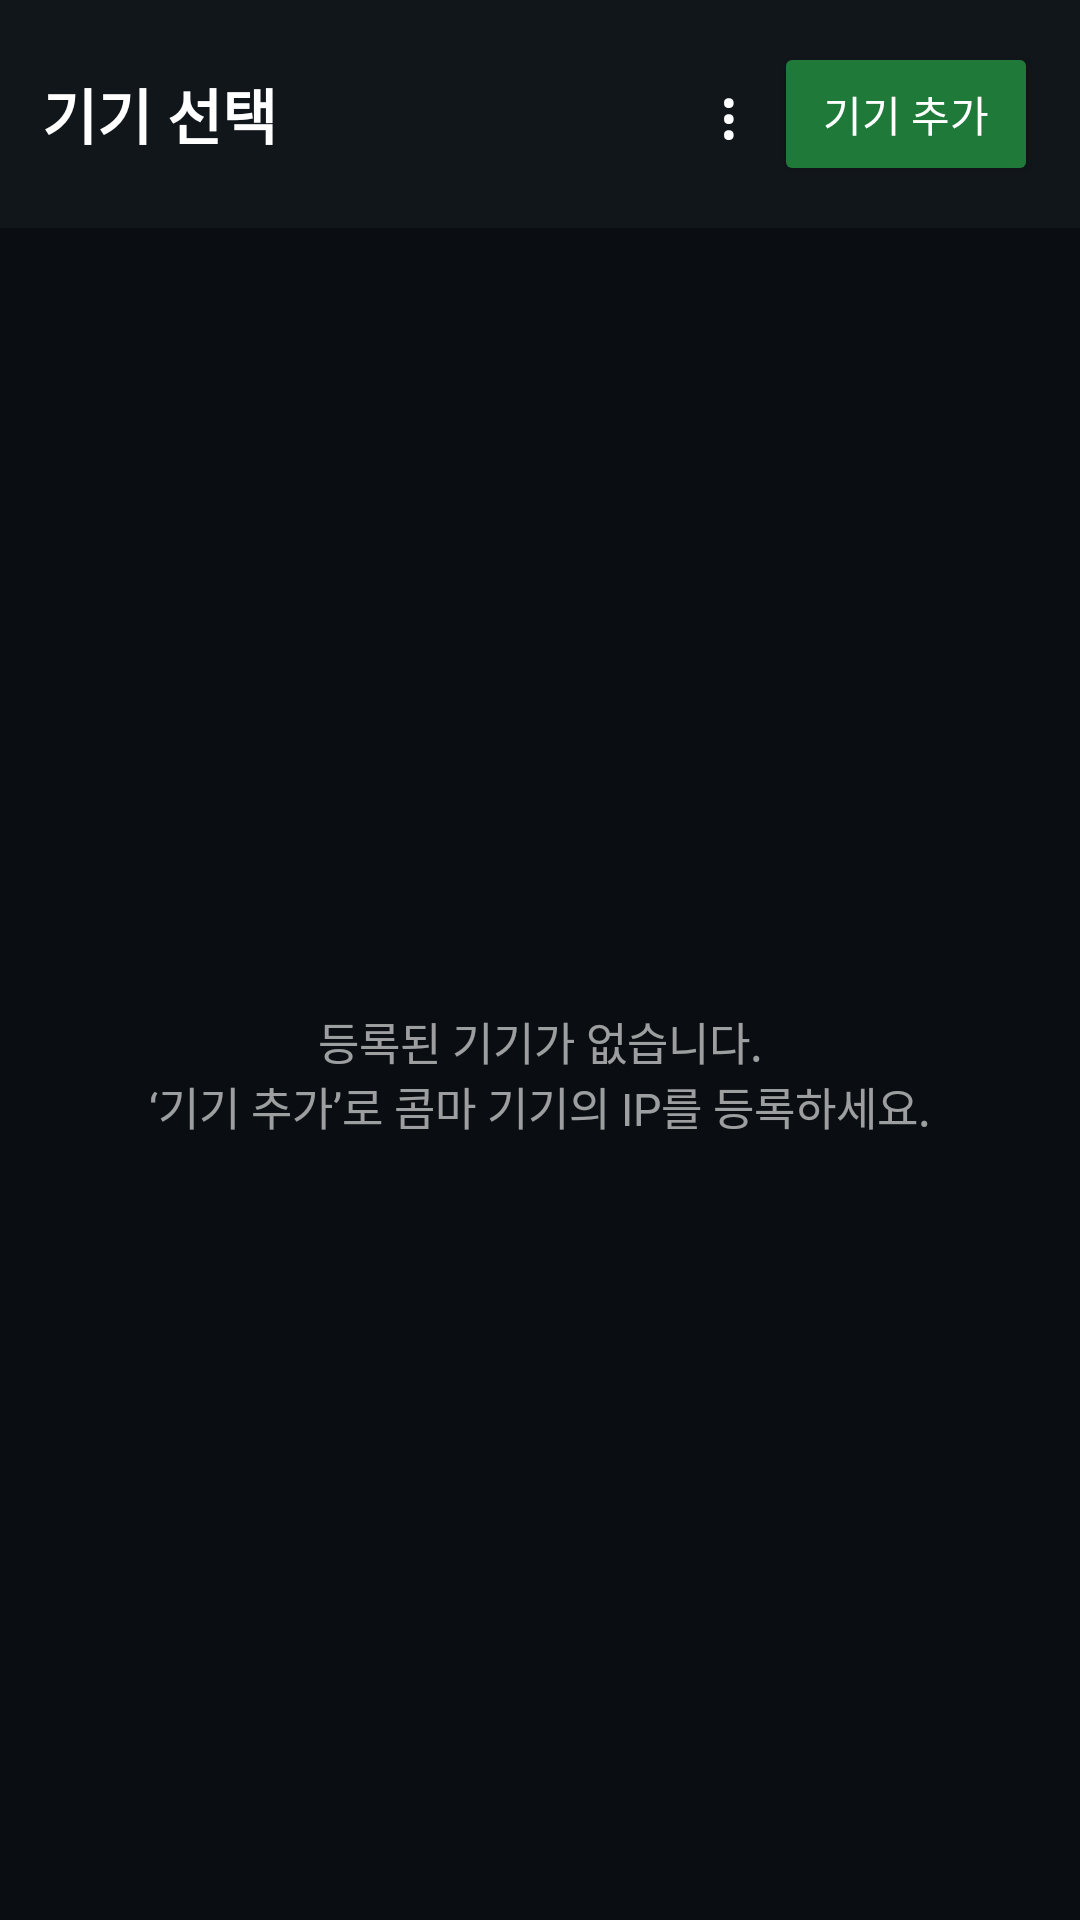

Android layout source for this screen:
<!-- AndroidManifest.xml: application theme Theme.CarrotHud -->
<!-- res/layout/activity_devices.xml -->
<?xml version="1.0" encoding="utf-8"?>
<LinearLayout xmlns:android="http://schemas.android.com/apk/res/android"
    android:layout_width="match_parent"
    android:layout_height="match_parent"
    android:orientation="vertical"
    android:background="#0A0E12">

    <LinearLayout
        android:layout_width="match_parent"
        android:layout_height="wrap_content"
        android:orientation="horizontal"
        android:gravity="center_vertical"
        android:padding="14dp"
        android:background="#11161B">

        <TextView
            android:layout_width="0dp"
            android:layout_height="wrap_content"
            android:layout_weight="1"
            android:text="@string/devices_title"
            android:textColor="#FFFFFF"
            android:textSize="20sp"
            android:textStyle="bold" />

        <Button
            android:id="@+id/btnMenu"
            android:layout_width="wrap_content"
            android:layout_height="wrap_content"
            android:layout_marginEnd="2dp"
            android:background="@android:color/transparent"
            android:minWidth="0dp"
            android:paddingStart="10dp"
            android:paddingEnd="10dp"
            android:text="⋮"
            android:textColor="#FFFFFF"
            android:textSize="22sp" />

        <Button
            android:id="@+id/btnAddDevice"
            android:layout_width="wrap_content"
            android:layout_height="wrap_content"
            android:text="@string/add_device"
            android:textColor="#FFFFFF"
            android:backgroundTint="@color/brand" />
    </LinearLayout>

    
    <TextView
        android:id="@+id/wifiBanner"
        android:layout_width="match_parent"
        android:layout_height="wrap_content"
        android:visibility="gone"
        android:background="#3A2A00"
        android:padding="12dp"
        android:text="@string/wifi_warning"
        android:textColor="#FFD479"
        android:textSize="13sp" />

    <FrameLayout
        android:layout_width="match_parent"
        android:layout_height="0dp"
        android:layout_weight="1">

        <ListView
            android:id="@+id/deviceList"
            android:layout_width="match_parent"
            android:layout_height="match_parent"
            android:divider="#22FFFFFF"
            android:dividerHeight="1dp"
            android:padding="6dp" />

        <TextView
            android:id="@+id/empty"
            android:layout_width="wrap_content"
            android:layout_height="wrap_content"
            android:layout_gravity="center"
            android:gravity="center"
            android:text="@string/no_devices"
            android:textColor="#99FFFFFF"
            android:textSize="15sp" />
    </FrameLayout>
</LinearLayout>
<!-- resources referenced by this layout -->
<resources>
  <color name="brand">#1F7A3A</color>
  <string name="add_device">기기 추가</string>
  <string name="devices_title">기기 선택</string>
  <string name="no_devices">등록된 기기가 없습니다.\n‘기기 추가’로 콤마 기기의 IP를 등록하세요.</string>
  <string name="wifi_warning">⚠ WiFi에 연결되어 있지 않습니다. 콤마 기기와 같은 WiFi(또는 핫스팟)에 연결하세요. 탭하면 WiFi 설정이 열립니다.</string>
  <style name="Theme.CarrotHud" parent="Theme.AppCompat.NoActionBar">
          <item name="android:windowBackground">@android:color/black</item>
          <item name="android:statusBarColor">#000000</item>
      </style>
</resources>
